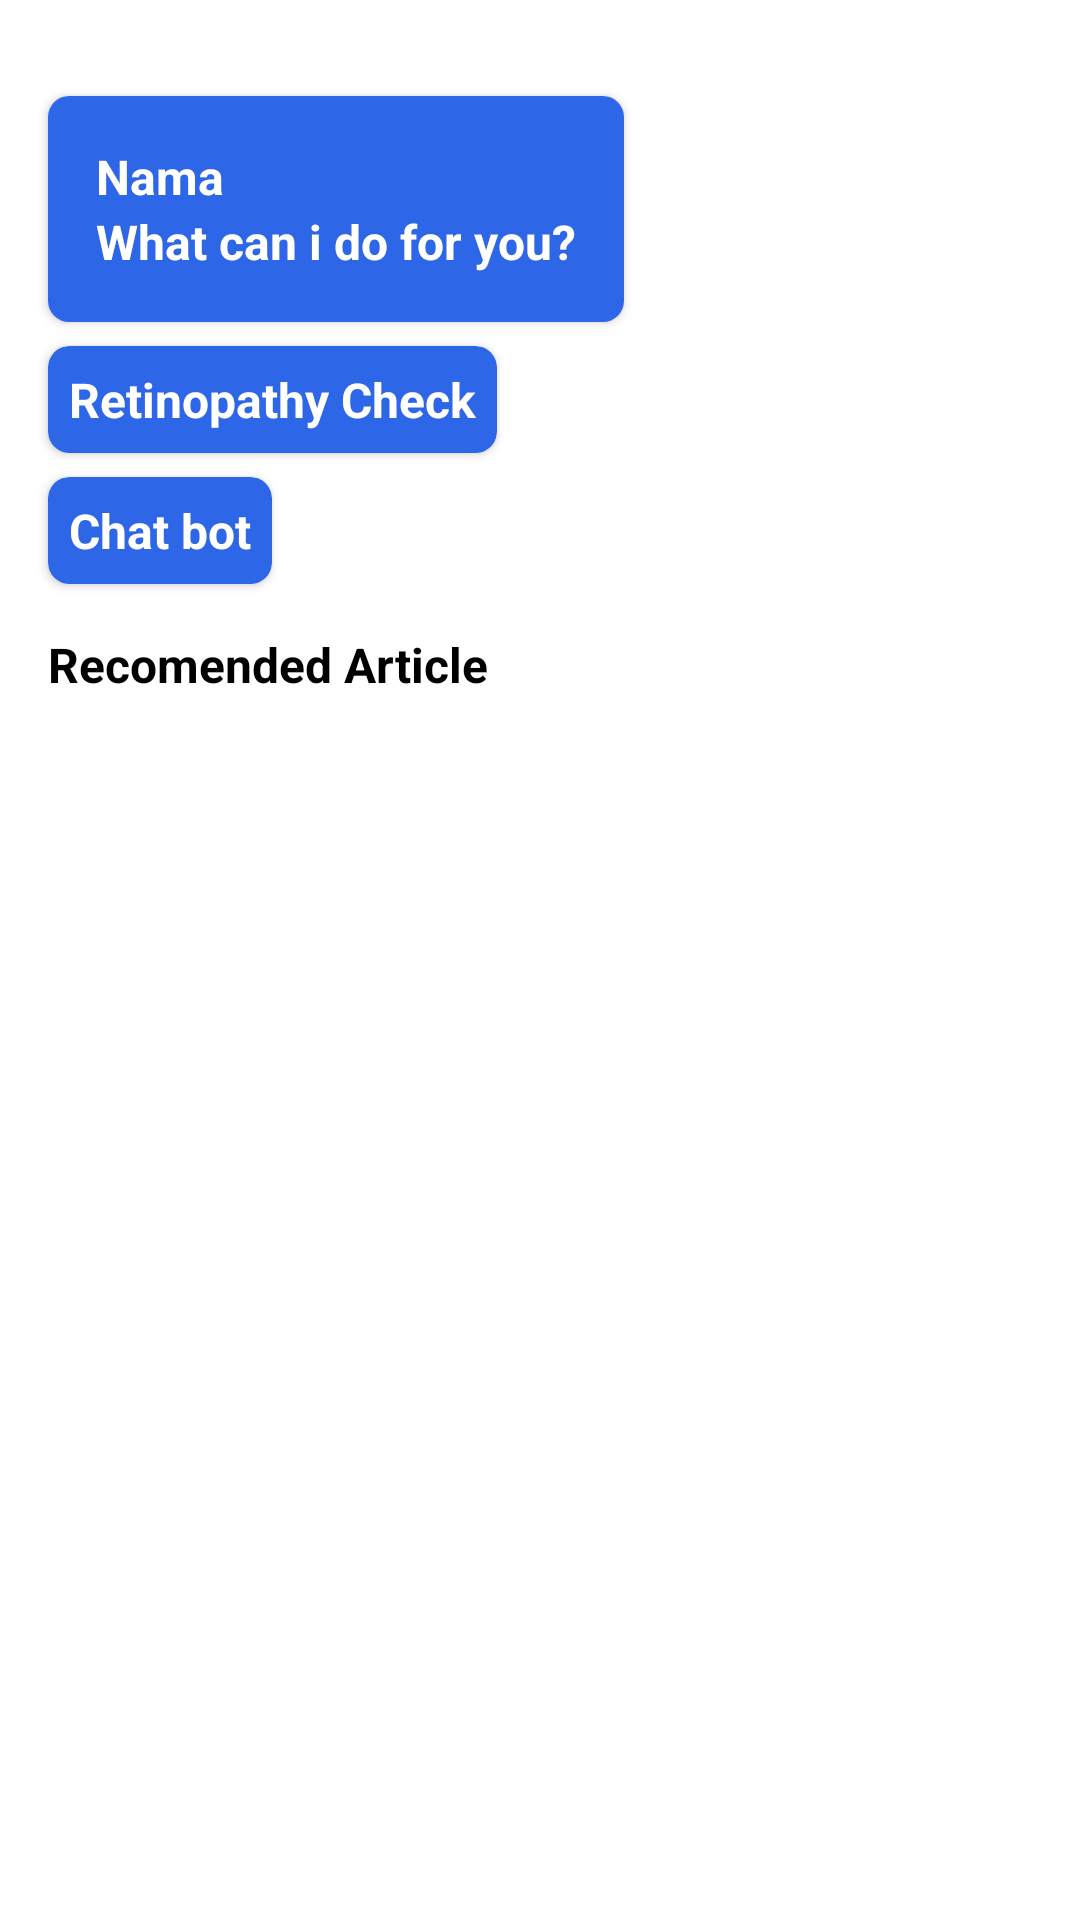

Android layout source for this screen:
<!-- AndroidManifest.xml: application theme Theme.OpenEye -->
<!-- res/layout/fragment_home.xml -->
<?xml version="1.0" encoding="utf-8"?>
<androidx.constraintlayout.widget.ConstraintLayout xmlns:android="http://schemas.android.com/apk/res/android"
    xmlns:app="http://schemas.android.com/apk/res-auto"
    xmlns:tools="http://schemas.android.com/tools"
    android:layout_width="match_parent"
    android:layout_height="match_parent"
    tools:context=".ui.home.HomeFragment">

    <androidx.constraintlayout.utils.widget.ImageFilterView
        android:id="@+id/imageFilterView"
        android:layout_width="wrap_content"
        android:layout_height="168dp"
        android:layout_marginStart="16dp"
        android:layout_marginTop="32dp"
        android:src="@drawable/character_1"
        app:layout_constraintStart_toStartOf="parent"
        app:layout_constraintTop_toTopOf="parent"
        app:roundPercent="0.5" />

    <androidx.cardview.widget.CardView
        android:id="@+id/card"
        android:layout_width="wrap_content"
        android:layout_height="wrap_content"
        app:cardCornerRadius="@dimen/_7sdp"
        app:layout_constraintStart_toEndOf="@+id/imageFilterView"
        app:layout_constraintTop_toTopOf="@+id/imageFilterView">

        <LinearLayout
            android:id="@+id/relativeLayout"
            android:layout_width="wrap_content"
            android:layout_height="wrap_content"
            android:background="@color/dark_blue"
            android:orientation="vertical"
            android:padding="@dimen/_16sdp">

            <TextView
                android:id="@+id/tvName"
                android:layout_width="wrap_content"
                android:layout_height="wrap_content"
                android:text="@string/name"
                android:textColor="@color/white"
                android:textSize="16sp"
                android:textStyle="bold"
                app:layout_constraintTop_toTopOf="parent" />

            <TextView
                android:layout_width="wrap_content"
                android:layout_height="wrap_content"
                android:text="@string/what_can_i_do_for_you"
                android:textColor="@color/white"
                android:textSize="16sp"
                android:textStyle="bold"
                app:layout_constraintTop_toTopOf="parent" />

        </LinearLayout>
    </androidx.cardview.widget.CardView>

    <androidx.cardview.widget.CardView
        android:id="@+id/relativeLayout1"
        android:layout_width="wrap_content"
        android:layout_height="wrap_content"
        android:layout_marginTop="8dp"
        android:backgroundTint="@color/dark_blue"
        app:cardCornerRadius="@dimen/_7sdp"
        app:layout_constraintStart_toStartOf="@+id/card"
        app:layout_constraintTop_toBottomOf="@+id/card">

        <TextView
            android:id="@+id/btnRetinopathyCheck"
            android:layout_width="wrap_content"
            android:layout_height="wrap_content"
            android:layout_gravity="center_vertical"
            android:padding="@dimen/_7sdp"
            android:text="@string/retinopathy_check"
            android:textColor="@color/white"
            android:textSize="16sp"
            android:textStyle="bold"
            app:layout_constraintStart_toStartOf="@+id/relativeLayout"
            app:layout_constraintTop_toBottomOf="@+id/relativeLayout" />
    </androidx.cardview.widget.CardView>

    <androidx.cardview.widget.CardView
        android:id="@+id/relativeLayout2"
        android:layout_width="wrap_content"
        android:layout_height="wrap_content"
        android:layout_marginTop="8dp"
        android:backgroundTint="@color/dark_blue"
        app:cardCornerRadius="@dimen/_7sdp"
        app:layout_constraintStart_toEndOf="@+id/imageFilterView"
        app:layout_constraintTop_toBottomOf="@+id/relativeLayout1">

        <TextView
            android:id="@+id/btnRetinopathyCheck1"
            android:layout_width="wrap_content"
            android:layout_height="wrap_content"
            android:layout_gravity="center_vertical"
            android:padding="@dimen/_7sdp"
            android:text="@string/chat_bot"
            android:textColor="@color/white"
            android:textSize="16sp"
            android:textStyle="bold"
            app:layout_constraintStart_toStartOf="@+id/relativeLayout"
            app:layout_constraintTop_toBottomOf="@+id/relativeLayout" />
    </androidx.cardview.widget.CardView>

    <TextView
        android:id="@+id/tvRecomendedArticle"
        android:layout_width="wrap_content"
        android:layout_height="wrap_content"
        android:layout_marginStart="16dp"
        android:layout_marginTop="16dp"
        android:text="@string/recomended_article"
        android:textColor="@color/black"
        android:textSize="16sp"
        android:textStyle="bold"
        app:layout_constraintStart_toStartOf="parent"
        app:layout_constraintTop_toBottomOf="@+id/relativeLayout2" />

    <androidx.recyclerview.widget.RecyclerView
        android:id="@+id/rvArticle"
        android:layout_width="match_parent"
        android:layout_height="wrap_content"
        android:layout_marginStart="@dimen/_7sdp"
        android:layout_marginEnd="@dimen/_7sdp"
        app:layout_constraintTop_toBottomOf="@+id/tvRecomendedArticle"
        tools:itemCount="3"
        tools:listitem="@layout/item_article" />


</androidx.constraintlayout.widget.ConstraintLayout>
<!-- res/layout/item_article.xml (included above) -->
<?xml version="1.0" encoding="utf-8"?>
<androidx.cardview.widget.CardView xmlns:android="http://schemas.android.com/apk/res/android"
    xmlns:app="http://schemas.android.com/apk/res-auto"
    xmlns:tools="http://schemas.android.com/tools"
    android:id="@+id/cv_item_artikel"
    android:layout_width="match_parent"
    android:layout_height="220dp"
    android:orientation="vertical"
    app:cardCornerRadius="4dp"
    app:cardElevation="4dp"
    app:cardMaxElevation="4dp"
    app:cardUseCompatPadding="true">

    <androidx.constraintlayout.widget.ConstraintLayout
        android:layout_width="match_parent"
        android:layout_height="match_parent"
        android:background="@color/dark_blue">

        <ImageView
            android:id="@+id/img_poster"
            android:layout_width="0dp"
            android:layout_height="120dp"
            android:layout_alignParentStart="true"
            android:layout_alignParentTop="true"
            android:scaleType="centerCrop"
            app:layout_constraintBottom_toBottomOf="parent"
            app:layout_constraintEnd_toEndOf="parent"
            app:layout_constraintHorizontal_bias="0.0"
            app:layout_constraintStart_toStartOf="parent"
            app:layout_constraintTop_toTopOf="parent"
            app:layout_constraintVertical_bias="0.0"
            tools:ignore="ContentDescription" />

        <TextView
            android:id="@+id/tv_item_title"
            android:layout_width="0dp"
            android:layout_height="wrap_content"
            android:layout_marginStart="16dp"
            android:layout_marginTop="8dp"
            android:textColor="@color/white"
            android:textSize="16sp"
            android:textStyle="bold"
            app:layout_constraintEnd_toEndOf="parent"
            app:layout_constraintStart_toStartOf="parent"
            app:layout_constraintTop_toBottomOf="@+id/img_poster"
            tools:text="Judul" />

        <TextView
            android:id="@+id/tv_item_published_date"
            android:layout_width="match_parent"
            android:layout_height="wrap_content"
            android:layout_marginStart="16dp"
            android:layout_marginTop="24dp"
            android:gravity="start"
            android:textColor="@color/white"
            android:textSize="14sp"
            app:layout_constraintEnd_toEndOf="parent"
            app:layout_constraintStart_toStartOf="@+id/tv_item_title"
            app:layout_constraintTop_toBottomOf="@+id/tv_item_title"
            tools:text="Publish date" />

    </androidx.constraintlayout.widget.ConstraintLayout>
</androidx.cardview.widget.CardView>
<!-- resources referenced by this layout -->
<resources>
  <color name="black">#FF000000</color>
  <color name="dark_blue">#2E66E8</color>
  <color name="white">#FFFFFFFF</color>
  <dimen name="_16sdp">16.00dp</dimen>
  <dimen name="_7sdp">7.00dp</dimen>
  <string name="chat_bot">Chat bot</string>
  <string name="name">Nama</string>
  <string name="recomended_article">Recomended Article</string>
  <string name="retinopathy_check">Retinopathy Check</string>
  <string name="what_can_i_do_for_you">What can i do for you?</string>
  <style name="Theme.OpenEye" parent="Base.Theme.OpenEye" />
  <style name="Base.Theme.OpenEye" parent="Theme.MaterialComponents.DayNight.DarkActionBar">
          <item name="colorPrimary">@color/dark_blue</item>
          <item name="colorPrimaryVariant">@color/dark_blue</item>
          <item name="colorOnPrimary">@color/dark_blue</item>
  
          <item name="android:statusBarColor">?attr/colorPrimaryVariant</item>
  
      </style>
</resources>
